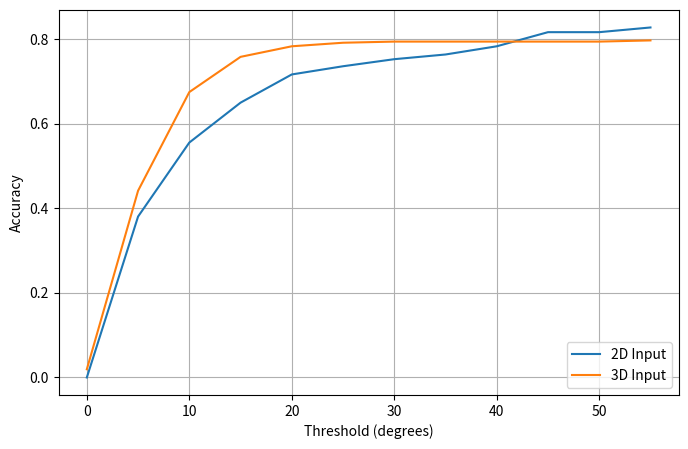
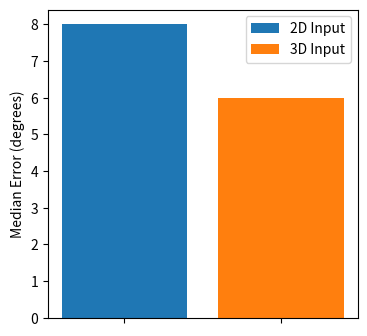

Generate these figures, in order, with matplotlib:
import numpy as np
from matplotlib import pyplot as plt

print("INFO: Plotting...")
thresholds = [theta for theta in range(0, 60, 5)]


medErr_geom_loss = 8.0
acc_geom_loss = [0.0000, 0.3806, 0.5556, 0.6500, 0.7167, 0.7361, 0.7528, 0.7639, 0.7833, 0.8167, 0.8167, 0.8278]

medErr_geom_loss_3d = 6.0
acc_geom_loss_3d = [0.0194, 0.4417, 0.6750, 0.7583, 0.7833, 0.7917, 0.7944, 0.7944, 0.7944, 0.7944, 0.7944, 0.7972]
plt.figure(figsize=[8, 5])
#plt.title("Accuracy")
plt.ylabel("Accuracy")
plt.xlabel("Threshold (degrees)")

plt.plot(thresholds, acc_geom_loss, label="2D Input")
plt.plot(thresholds, acc_geom_loss_3d, label="3D Input")
plt.legend(loc="lower right")
plt.grid(True)
plt.savefig("accuracy.png")


medErrs = [medErr_geom_loss, medErr_geom_loss_3d]

plt.figure(figsize=[4, 4])
#plt.title("Median Error")
plt.ylabel("Median Error (degrees)")
plt.bar(0, medErrs[0],  label="2D Input")
plt.bar(1, medErrs[1],  label="3D Input")

plt.xticks([0, 1], [])
plt.legend(loc="upper right")
plt.savefig("mederr.png")

print("Done!")
